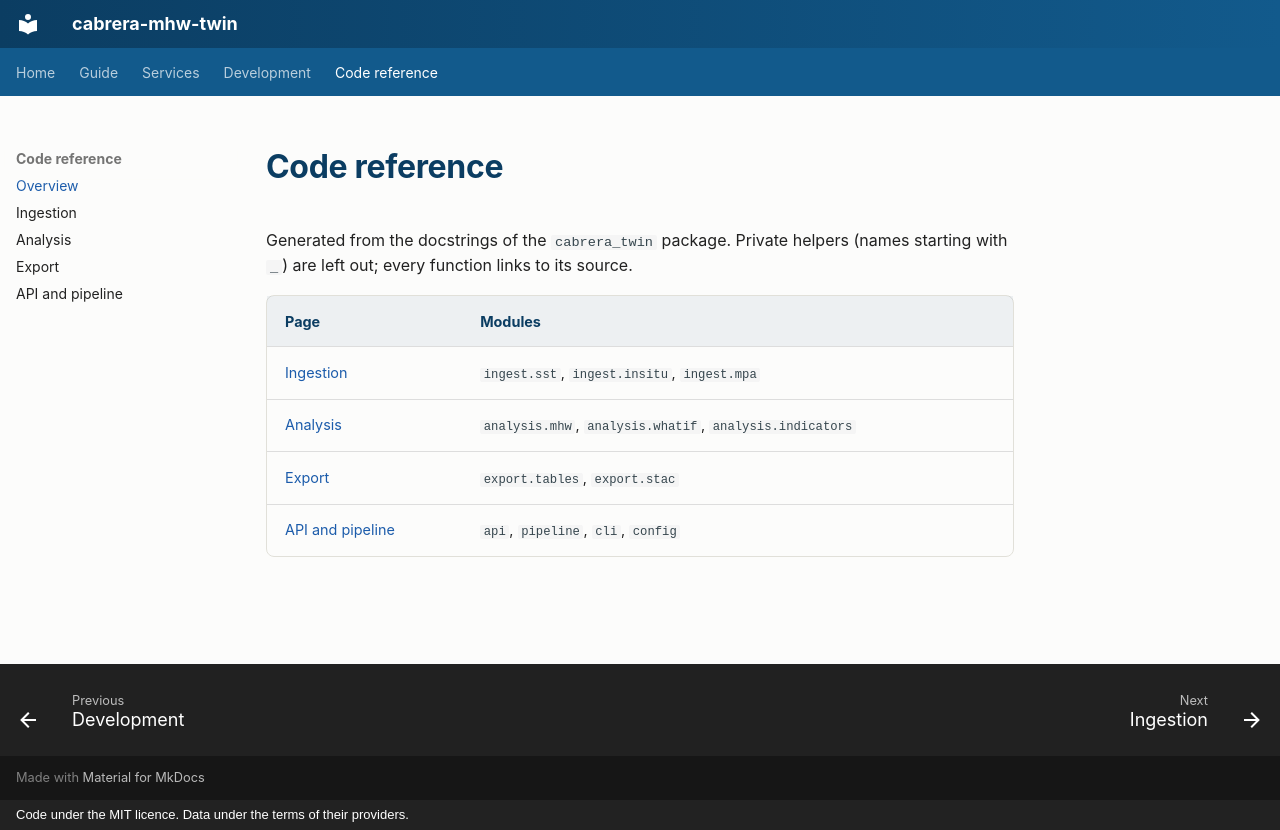

repository: pstcricq/cabrera-mhw-twin · page: reference/index.html · generator: mkdocs · copyright: Code under the MIT licence. Data under the terms of their providers.

# Code reference

Generated from the docstrings of the `cabrera_twin` package. Private helpers (names starting with `_`) are left out; every function links to its source.

| Page | Modules |
|---|---|
| [Ingestion](ingest.md) | `ingest.sst`, `ingest.insitu`, `ingest.mpa` |
| [Analysis](analysis.md) | `analysis.mhw`, `analysis.whatif`, `analysis.indicators` |
| [Export](export.md) | `export.tables`, `export.stac` |
| [API and pipeline](service.md) | `api`, `pipeline`, `cli`, `config` |
